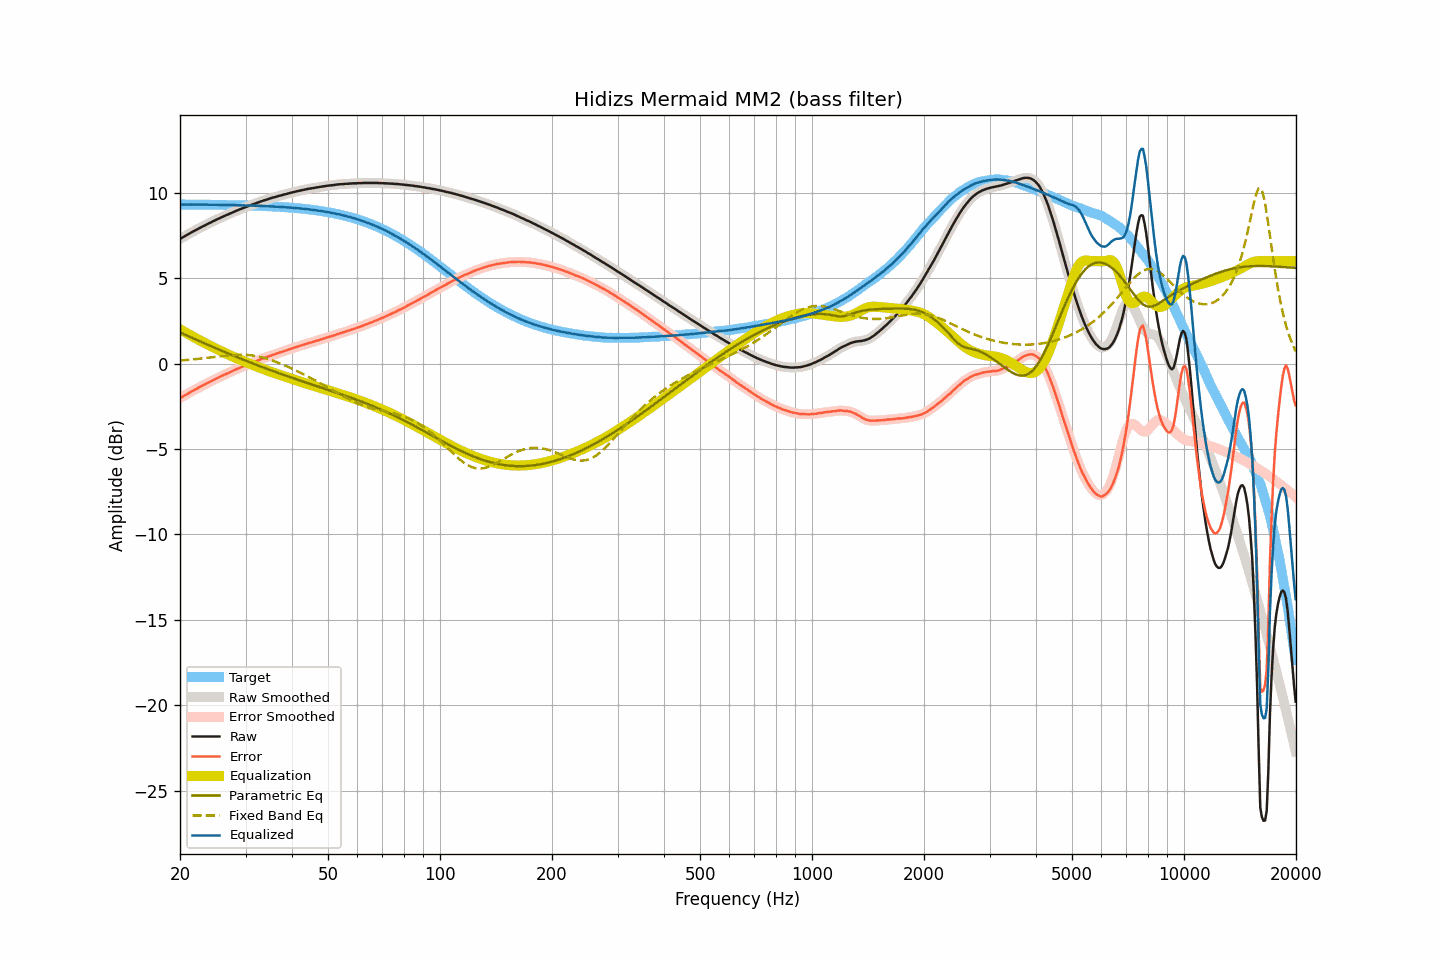

Data behind this chart, as committed beside it:
frequency, raw, smoothed, error, error_smoothed, equalization, parametric_eq, fixed_band_eq, equalized_raw, equalized_smoothed, target
20.00, 7.31, 7.31, -2.01, -2.01, 2.01, 1.83, 0.19, 9.33, 9.33, 9.32
20.20, 7.36, 7.37, -1.96, -1.96, 1.96, 1.79, 0.19, 9.32, 9.32, 9.32
20.40, 7.41, 7.42, -1.91, -1.90, 1.90, 1.75, 0.20, 9.32, 9.32, 9.32
20.61, 7.47, 7.47, -1.85, -1.85, 1.85, 1.70, 0.21, 9.32, 9.32, 9.32
20.81, 7.52, 7.52, -1.80, -1.80, 1.80, 1.66, 0.22, 9.32, 9.32, 9.32
21.02, 7.57, 7.58, -1.75, -1.75, 1.74, 1.62, 0.23, 9.32, 9.32, 9.32
21.23, 7.62, 7.63, -1.70, -1.69, 1.69, 1.58, 0.23, 9.32, 9.32, 9.32
21.44, 7.68, 7.68, -1.64, -1.64, 1.64, 1.54, 0.24, 9.32, 9.32, 9.32
21.66, 7.73, 7.73, -1.59, -1.59, 1.59, 1.49, 0.25, 9.32, 9.32, 9.32
21.87, 7.78, 7.79, -1.53, -1.53, 1.53, 1.45, 0.26, 9.32, 9.32, 9.32
22.09, 7.83, 7.83, -1.48, -1.48, 1.48, 1.41, 0.27, 9.32, 9.32, 9.32
22.31, 7.88, 7.88, -1.43, -1.43, 1.43, 1.37, 0.28, 9.32, 9.32, 9.32
22.54, 7.93, 7.93, -1.38, -1.38, 1.38, 1.33, 0.29, 9.31, 9.32, 9.32
22.76, 7.98, 7.98, -1.33, -1.33, 1.33, 1.29, 0.30, 9.32, 9.32, 9.31
22.99, 8.03, 8.03, -1.28, -1.28, 1.28, 1.24, 0.31, 9.32, 9.31, 9.31
23.22, 8.07, 8.08, -1.24, -1.24, 1.23, 1.20, 0.32, 9.31, 9.31, 9.31
23.45, 8.12, 8.13, -1.19, -1.19, 1.19, 1.16, 0.33, 9.31, 9.31, 9.31
23.69, 8.17, 8.17, -1.14, -1.14, 1.14, 1.12, 0.35, 9.31, 9.31, 9.31
23.92, 8.22, 8.22, -1.08, -1.09, 1.09, 1.08, 0.36, 9.31, 9.31, 9.31
24.16, 8.26, 8.27, -1.04, -1.04, 1.04, 1.04, 0.37, 9.30, 9.31, 9.31
24.40, 8.31, 8.31, -0.99, -0.99, 0.99, 1.00, 0.38, 9.31, 9.31, 9.31
24.65, 8.36, 8.36, -0.94, -0.94, 0.95, 0.96, 0.39, 9.31, 9.31, 9.31
24.89, 8.40, 8.41, -0.90, -0.90, 0.90, 0.92, 0.40, 9.30, 9.31, 9.30
25.14, 8.45, 8.45, -0.85, -0.85, 0.85, 0.88, 0.41, 9.31, 9.30, 9.30
25.39, 8.49, 8.49, -0.81, -0.81, 0.81, 0.84, 0.43, 9.30, 9.30, 9.30
25.65, 8.53, 8.54, -0.77, -0.76, 0.76, 0.80, 0.44, 9.29, 9.30, 9.30
25.91, 8.58, 8.58, -0.72, -0.72, 0.72, 0.75, 0.45, 9.30, 9.30, 9.30
26.16, 8.62, 8.63, -0.67, -0.67, 0.67, 0.72, 0.46, 9.30, 9.30, 9.30
26.43, 8.67, 8.67, -0.62, -0.62, 0.63, 0.68, 0.47, 9.30, 9.30, 9.30
26.69, 8.71, 8.71, -0.58, -0.58, 0.58, 0.64, 0.48, 9.30, 9.30, 9.29
26.96, 8.75, 8.75, -0.54, -0.54, 0.54, 0.60, 0.49, 9.29, 9.29, 9.29
27.23, 8.79, 8.79, -0.50, -0.50, 0.50, 0.56, 0.50, 9.29, 9.29, 9.29
27.50, 8.83, 8.83, -0.45, -0.45, 0.45, 0.52, 0.50, 9.29, 9.29, 9.29
27.77, 8.87, 8.87, -0.41, -0.41, 0.41, 0.48, 0.51, 9.29, 9.28, 9.29
28.05, 8.91, 8.91, -0.37, -0.37, 0.37, 0.44, 0.52, 9.28, 9.28, 9.28
28.33, 8.95, 8.95, -0.33, -0.33, 0.33, 0.40, 0.52, 9.28, 9.28, 9.28
28.62, 8.99, 8.99, -0.29, -0.29, 0.29, 0.36, 0.52, 9.28, 9.28, 9.28
28.90, 9.03, 9.03, -0.24, -0.25, 0.25, 0.32, 0.53, 9.28, 9.28, 9.28
29.19, 9.06, 9.07, -0.21, -0.21, 0.21, 0.29, 0.53, 9.27, 9.28, 9.28
29.48, 9.10, 9.10, -0.17, -0.17, 0.17, 0.25, 0.53, 9.27, 9.27, 9.27
29.78, 9.14, 9.14, -0.13, -0.13, 0.13, 0.21, 0.52, 9.27, 9.27, 9.27
30.08, 9.17, 9.18, -0.09, -0.09, 0.09, 0.17, 0.52, 9.26, 9.27, 9.27
30.38, 9.21, 9.21, -0.05, -0.05, 0.05, 0.14, 0.51, 9.26, 9.26, 9.27
30.68, 9.25, 9.25, -0.01, -0.01, 0.01, 0.10, 0.50, 9.27, 9.26, 9.26
30.99, 9.28, 9.29, 0.02, 0.03, -0.03, 0.06, 0.50, 9.26, 9.26, 9.26
31.30, 9.32, 9.32, 0.07, 0.06, -0.06, 0.02, 0.48, 9.26, 9.26, 9.26
31.61, 9.35, 9.35, 0.10, 0.10, -0.10, -0.01, 0.47, 9.25, 9.25, 9.25
31.93, 9.38, 9.39, 0.13, 0.14, -0.14, -0.05, 0.45, 9.24, 9.25, 9.25
32.24, 9.42, 9.42, 0.18, 0.17, -0.18, -0.09, 0.44, 9.25, 9.24, 9.25
32.57, 9.45, 9.46, 0.21, 0.21, -0.21, -0.12, 0.42, 9.24, 9.24, 9.24
32.89, 9.49, 9.49, 0.25, 0.25, -0.25, -0.16, 0.40, 9.24, 9.24, 9.24
33.22, 9.52, 9.52, 0.29, 0.29, -0.29, -0.19, 0.37, 9.24, 9.24, 9.24
33.55, 9.55, 9.55, 0.32, 0.32, -0.32, -0.23, 0.35, 9.23, 9.23, 9.23
33.89, 9.58, 9.58, 0.36, 0.36, -0.36, -0.26, 0.32, 9.23, 9.23, 9.23
34.23, 9.61, 9.61, 0.39, 0.39, -0.39, -0.30, 0.29, 9.22, 9.22, 9.22
34.57, 9.64, 9.64, 0.42, 0.42, -0.43, -0.33, 0.27, 9.22, 9.22, 9.22
34.92, 9.67, 9.67, 0.46, 0.46, -0.46, -0.37, 0.23, 9.21, 9.22, 9.21
35.27, 9.70, 9.70, 0.49, 0.49, -0.49, -0.40, 0.20, 9.21, 9.21, 9.21
35.62, 9.73, 9.73, 0.53, 0.53, -0.53, -0.44, 0.17, 9.21, 9.21, 9.20
35.97, 9.75, 9.76, 0.55, 0.56, -0.56, -0.47, 0.13, 9.20, 9.20, 9.20
... 635 more rows
